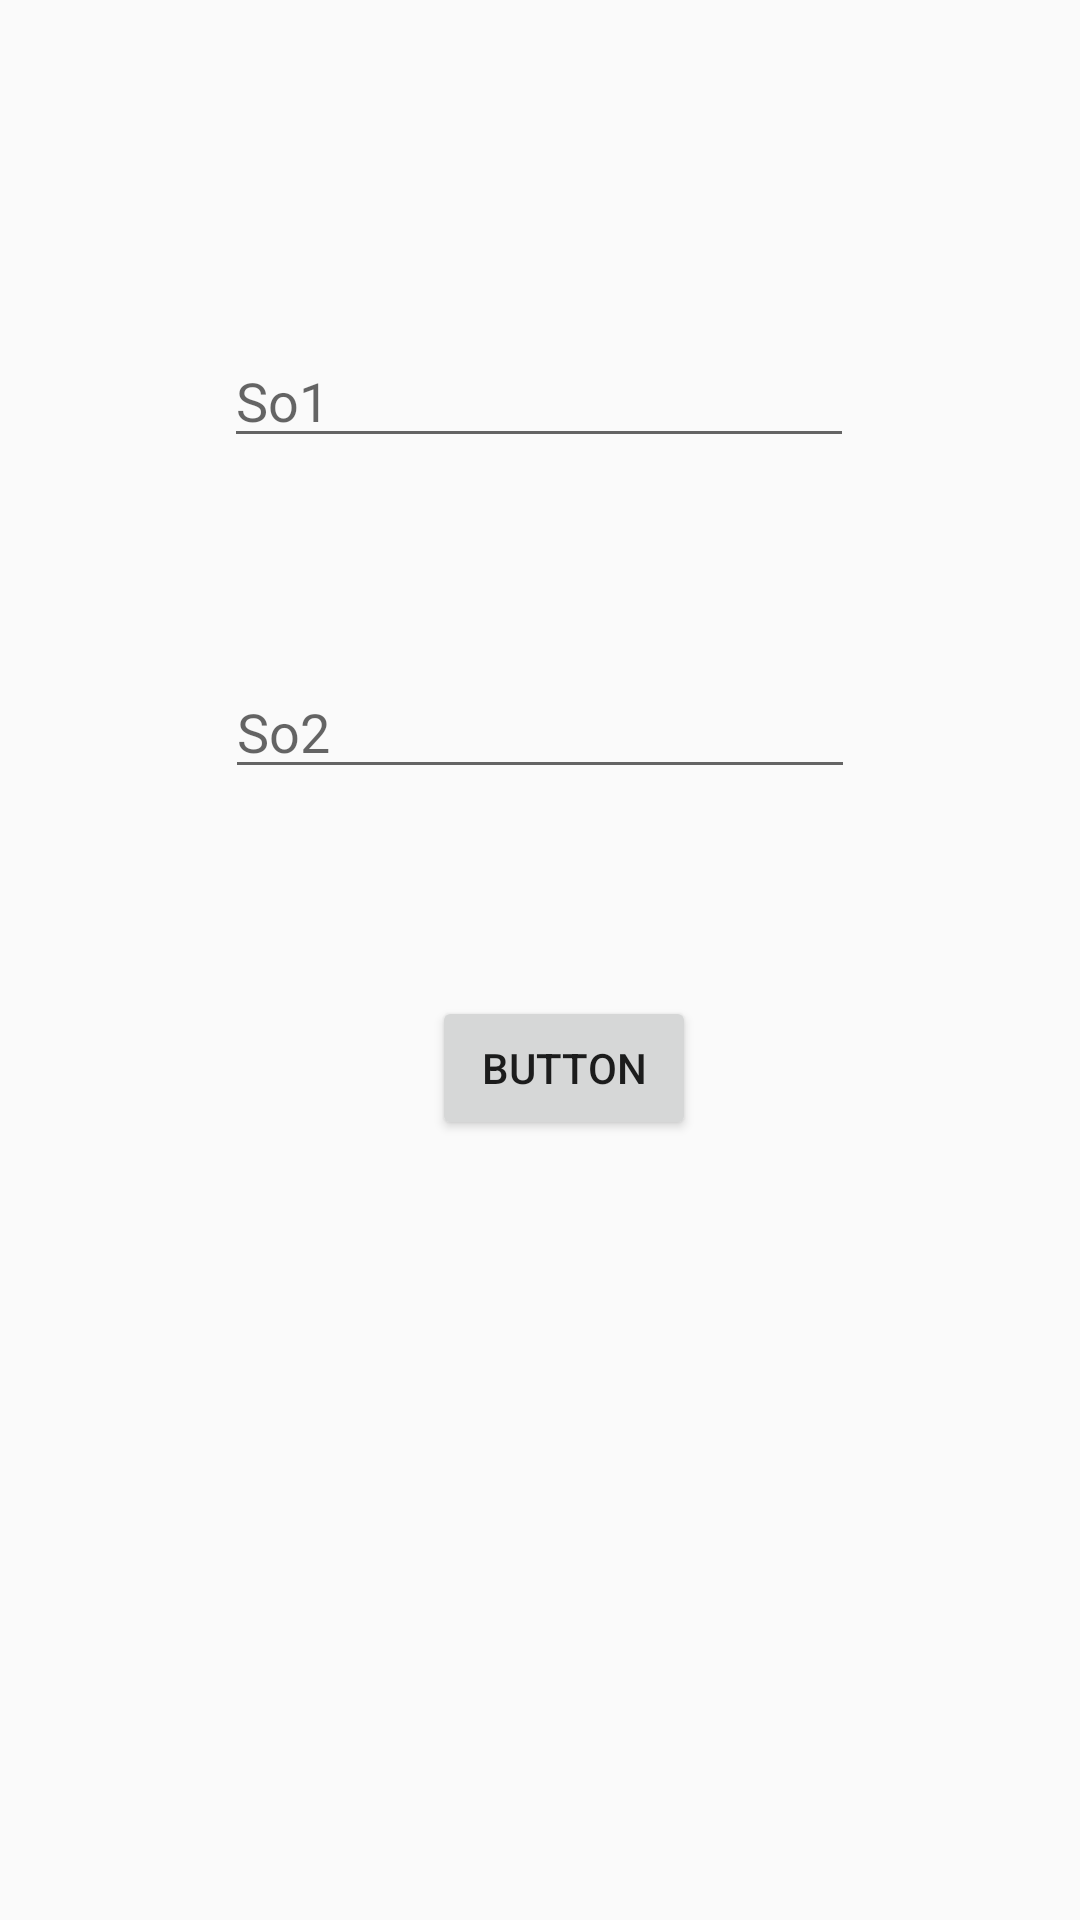

The Android layout XML behind this screen, and the referenced resources:
<!-- AndroidManifest.xml: application theme Theme.AppCompat.Light -->
<!-- res/layout/activity_a43681_tuan21_main.xml -->
<?xml version="1.0" encoding="utf-8"?>
<androidx.constraintlayout.widget.ConstraintLayout xmlns:android="http://schemas.android.com/apk/res/android"
    xmlns:app="http://schemas.android.com/apk/res-auto"
    xmlns:tools="http://schemas.android.com/tools"
    android:layout_width="match_parent"
    android:layout_height="match_parent"
    tools:context=".Tuan2.A43681KL.A43681Tuan21MainActivity">

    <EditText
        android:id="@+id/A43681txt1"
        android:layout_width="wrap_content"
        android:layout_height="wrap_content"
        android:ems="10"
        android:hint="So1"
        android:inputType="text"
        app:layout_constraintBottom_toBottomOf="parent"
        app:layout_constraintEnd_toEndOf="parent"
        app:layout_constraintHorizontal_bias="0.497"
        app:layout_constraintStart_toStartOf="parent"
        app:layout_constraintTop_toTopOf="parent"
        app:layout_constraintVertical_bias="0.186"
        tools:ignore="DuplicateIds" />

    <Button
        android:id="@+id/A43681btn1"
        android:layout_width="wrap_content"
        android:layout_height="wrap_content"
        android:layout_marginBottom="260dp"
        android:text="Button"
        app:layout_constraintBottom_toBottomOf="parent"
        app:layout_constraintEnd_toEndOf="parent"
        app:layout_constraintHorizontal_bias="0.529"
        app:layout_constraintStart_toStartOf="parent" />

    <EditText
        android:id="@+id/A43681txt2"
        android:layout_width="wrap_content"
        android:layout_height="wrap_content"
        android:ems="10"
        android:inputType="text"
        android:hint="So2"
        app:layout_constraintBottom_toTopOf="@+id/A43681btn1"
        app:layout_constraintEnd_toEndOf="parent"
        app:layout_constraintHorizontal_bias="0.5"
        app:layout_constraintStart_toStartOf="parent"
        app:layout_constraintTop_toBottomOf="@+id/A43681txt1"
        app:layout_constraintVertical_bias="0.5" />
</androidx.constraintlayout.widget.ConstraintLayout>
<!-- resources referenced by this layout -->
<resources>

</resources>
